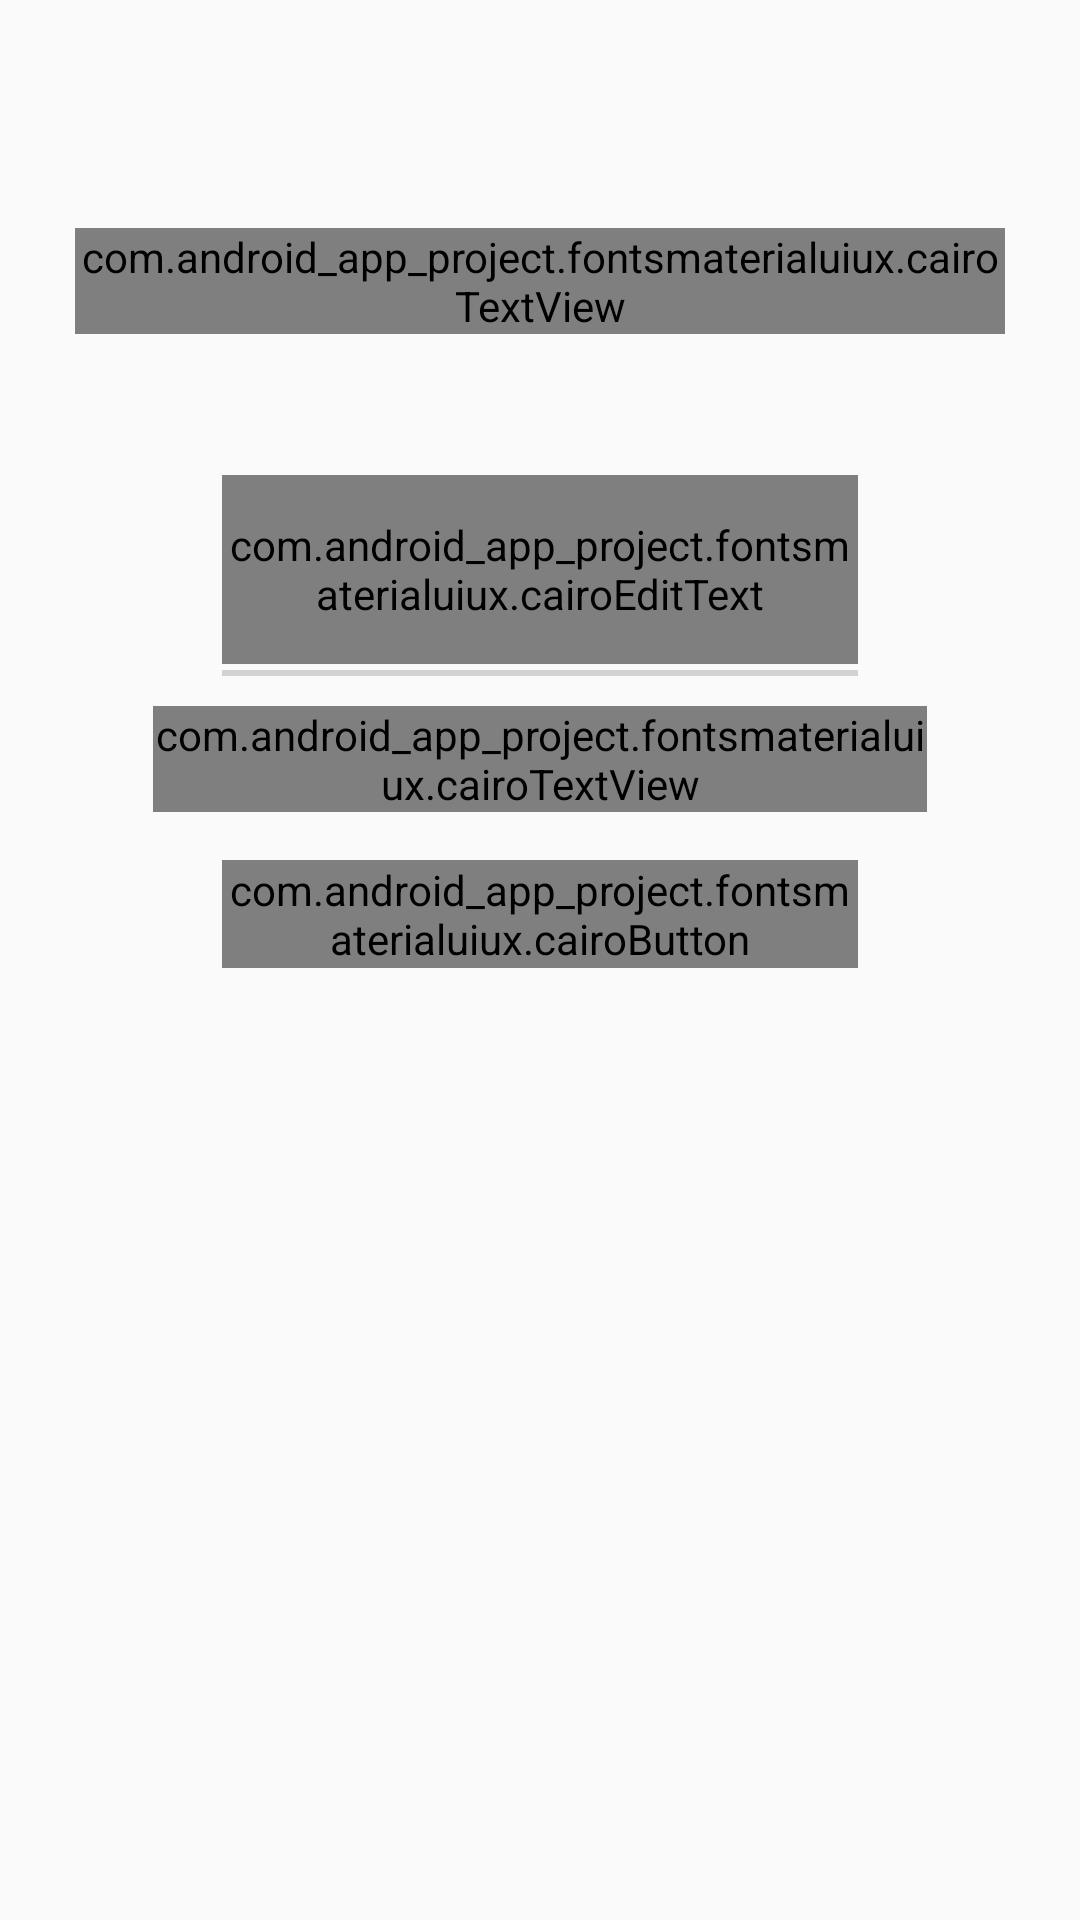

This screen was rendered from an Android layout file. Write that file and the resources it references.
<!-- AndroidManifest.xml: application theme AppTheme -->
<!-- res/layout/activity_signup_verify_email.xml -->
<?xml version="1.0" encoding="utf-8"?>
<RelativeLayout xmlns:android="http://schemas.android.com/apk/res/android"
    xmlns:tools="http://schemas.android.com/tools"
    android:layout_width="match_parent"
    android:layout_height="match_parent"
    android:background="@drawable/backgroud"
    android:clipToPadding="false"
    tools:context=".activity.SignupVerifyEmailActivity"
    tools:ignore="HardcodedText">

    <com.android_app_project.fontsmaterialuiux.cairoTextView
        android:id="@+id/id_Verify_TextView"
        android:layout_width="wrap_content"
        android:layout_height="wrap_content"
        android:layout_marginStart="50dp"
        android:layout_marginTop="76dp"
        android:layout_centerHorizontal="true"
        android:text="@string/sign_up_verify_email"
        android:textColor="@color/signupsignintextcolor"
        android:textSize="@dimen/textsize_28"
        android:textStyle="bold"
        tools:ignore="HardcodedText" />

    
    <LinearLayout
        android:layout_width="match_parent"
        android:layout_height="wrap_content"
        android:layout_below="@+id/id_Verify_TextView"
        android:layout_gravity="center"
        android:layout_marginLeft="51dp"
        android:layout_marginTop="27dp"
        android:layout_marginRight="51dp"
        android:layout_marginBottom="27dp"
        android:background="@drawable/rect"

        android:orientation="vertical">


        <com.google.android.material.textfield.TextInputLayout
            android:id="@+id/id_signup_OTP_textInputLayout"
            android:layout_width="match_parent"
            android:layout_height="63dp"
            android:layout_marginLeft="@dimen/marign_23"
            android:layout_marginTop="@dimen/margin_20"
            android:layout_marginRight="@dimen/marign_23"
            android:background="@null"

            tools:ignore="HardcodedText">

            <com.android_app_project.fontsmaterialuiux.cairoEditText
                android:id="@+id/id_signup_OTP_EditText"
                android:layout_width="match_parent"
                android:layout_height="match_parent"
                android:background="@null"
                android:hint="@string/otp"
                android:textColor="@color/primarytext"
                android:textSize="@dimen/textsize_18"
                tools:ignore="ContentDescription" />

        </com.google.android.material.textfield.TextInputLayout>

        <View
            android:id="@+id/id_view_1"
            android:layout_width="match_parent"
            android:layout_height="2dp"
            android:layout_marginLeft="@dimen/marign_23"
            android:layout_marginTop="@dimen/marign_2"
            android:layout_marginRight="@dimen/marign_23"
            android:background="@color/linecolor"
            />

        <com.android_app_project.fontsmaterialuiux.cairoTextView
            android:id="@+id/id_signup_resendOTP_TextView"
            android:layout_width="wrap_content"
            android:layout_height="wrap_content"
            android:layout_gravity="center"
            android:layout_marginTop="@dimen/marign_10"
            android:text="Gửi lại OTP"
            android:textColor="@color/colorAccent"
            android:textSize="@dimen/textsize_14"
            tools:ignore="RtlHardcoded" />

        <com.android_app_project.fontsmaterialuiux.cairoButton
            android:id="@+id/id_signup_verify_Button"
            android:layout_width="match_parent"
            android:layout_height="@dimen/height_36"
            android:layout_marginLeft="@dimen/marign_23"
            android:layout_marginTop="@dimen/marign_16"
            android:layout_marginRight="@dimen/marign_23"
            android:layout_marginBottom="@dimen/margin_20"
            android:background="@drawable/rectsignin"

            android:text="@string/verify"
            android:textAllCaps="false"
            android:textColor="@color/thirdtext"
            android:textStyle="bold" />



    </LinearLayout>


</RelativeLayout>
<!-- resources referenced by this layout -->
<resources>
  <color name="colorAccent">#796eee</color>
  <color name="linecolor">#d2d2d2</color>
  <color name="primarytext">#6f6f6f</color>
  <color name="signupsignintextcolor">#4c1a63</color>
  <color name="thirdtext">#FFF</color>
  <dimen name="height_36">36dp</dimen>
  <dimen name="margin_20">20dp</dimen>
  <dimen name="marign_10">10dp</dimen>
  <dimen name="marign_16">16dp</dimen>
  <dimen name="marign_2">2dp</dimen>
  <dimen name="marign_23">23dp</dimen>
  <dimen name="textsize_14">14sp</dimen>
  <dimen name="textsize_18">18sp</dimen>
  <dimen name="textsize_28">28sp</dimen>
  <string name="otp">OTP</string>
  <string name="sign_up_verify_email">Xác thực đăng ký</string>
  <string name="verify">Xác thực</string>
  <style name="AppTheme" parent="Theme.AppCompat.Light.NoActionBar">
          
          <item name="colorPrimary">@color/colorPrimary</item>
          <item name="colorPrimaryDark">@color/colorPrimaryDark</item>
          <item name="colorAccent">@color/colorAccent</item>
          <item name="android:windowFullscreen">true</item>
      </style>
  <color name="colorPrimary">#e6e6e6</color>
  <color name="colorPrimaryDark">#d6d6d6</color>
</resources>
